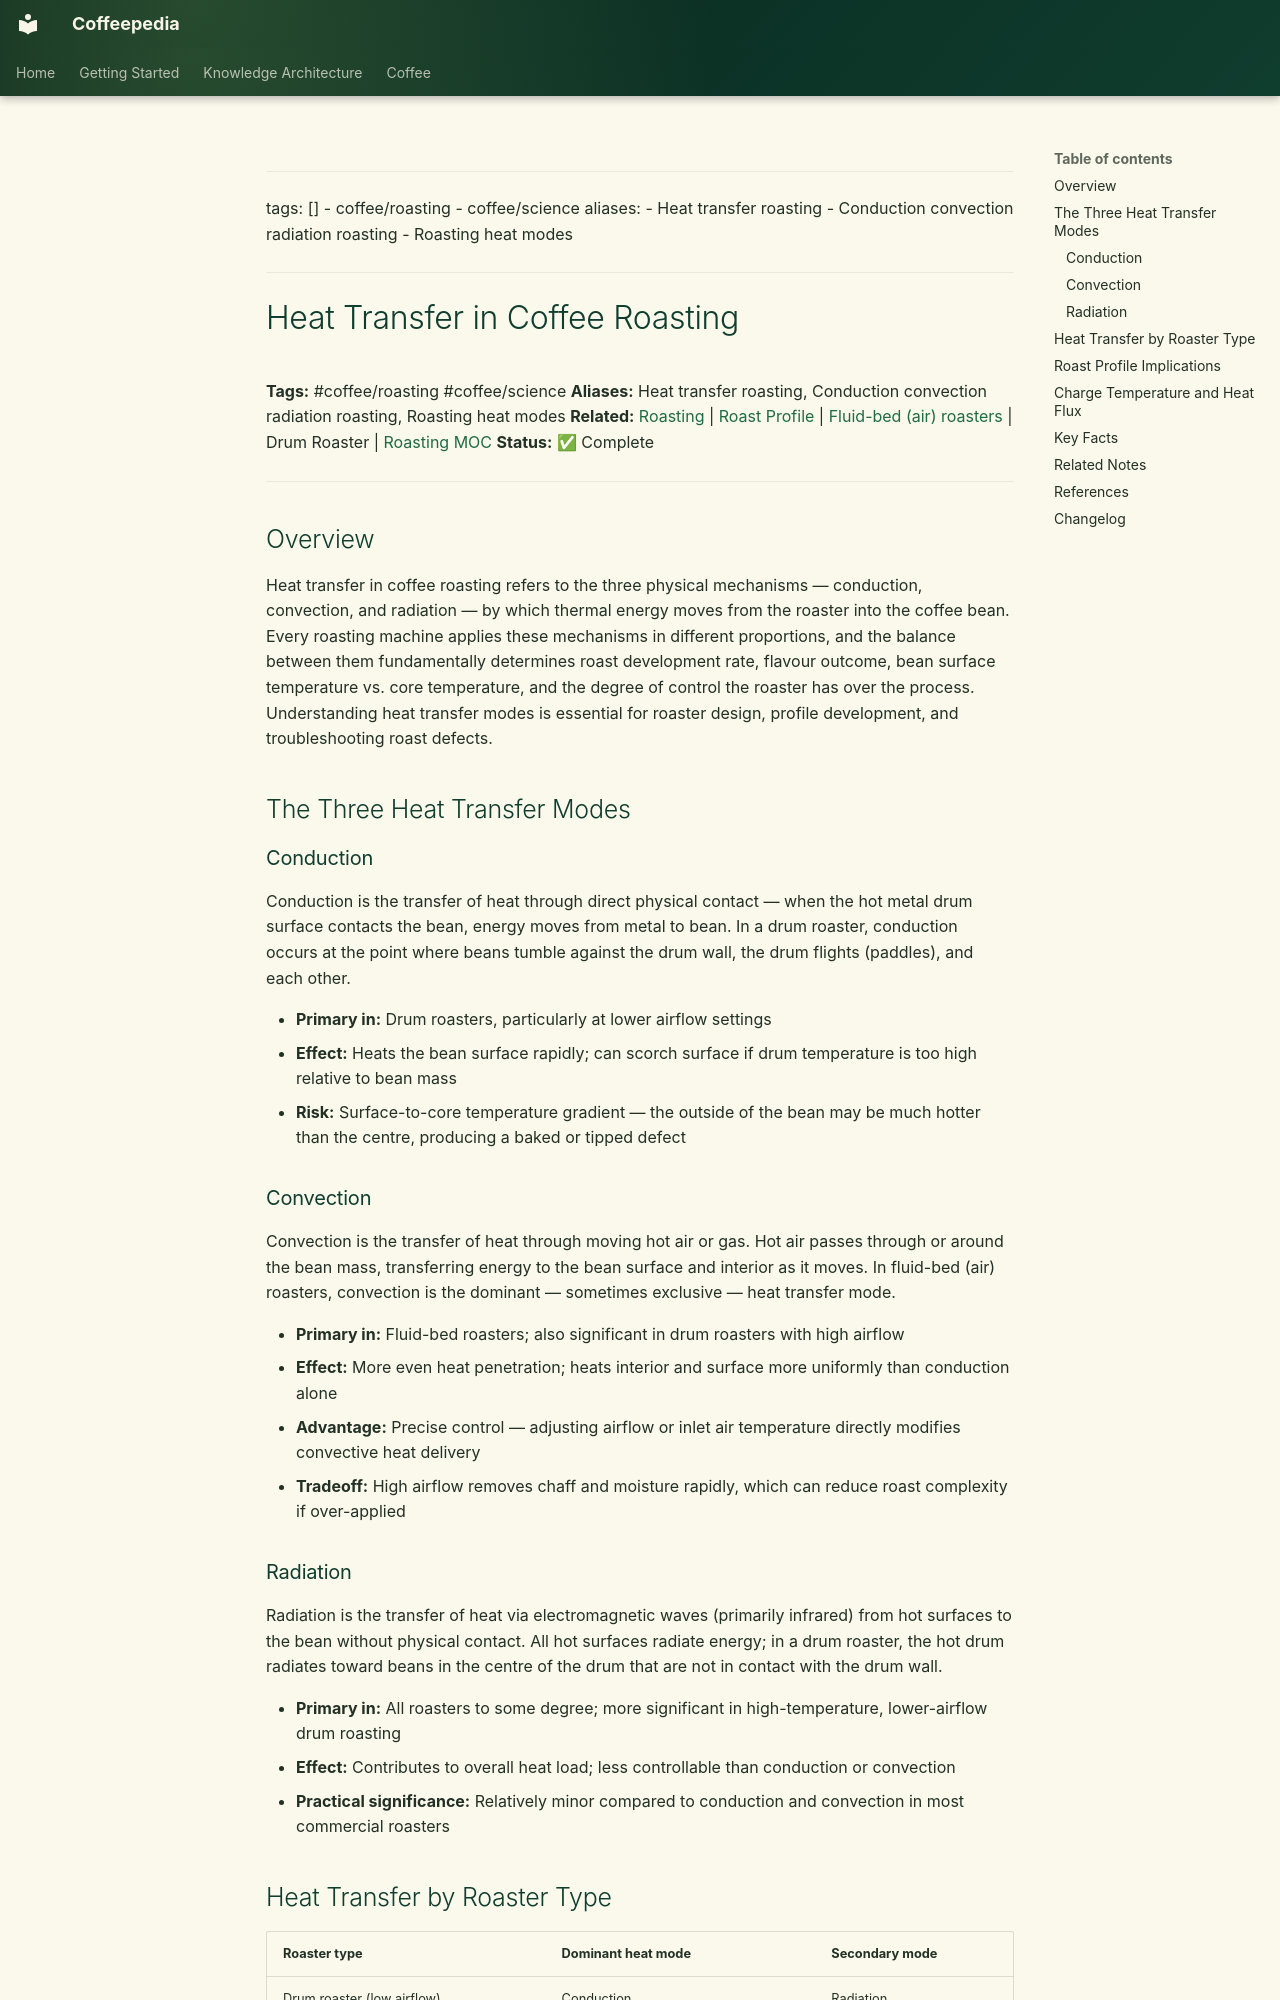

repository: Vauldt/all-about-coffee · page: coffee/coffee-roasting/heat-transfer-in-coffee-roasting/index.html · generator: mkdocs

---
tags: []
  - coffee/roasting
  - coffee/science
aliases:
  - Heat transfer roasting
  - Conduction convection radiation roasting
  - Roasting heat modes
---

# Heat Transfer in Coffee Roasting

**Tags:** #coffee/roasting #coffee/science
**Aliases:** Heat transfer roasting, Conduction convection radiation roasting, Roasting heat modes
**Related:** [Roasting](roasting.md) | [Roast Profile](roast-profile.md) | [Fluid-bed (air) roasters](fluid-bed-air-roasters.md) | Drum Roaster | [Roasting MOC](../maps-of-content/roasting-moc.md)
**Status:** ✅ Complete

---

## Overview

Heat transfer in coffee roasting refers to the three physical mechanisms — conduction, convection, and radiation — by which thermal energy moves from the roaster into the coffee bean. Every roasting machine applies these mechanisms in different proportions, and the balance between them fundamentally determines roast development rate, flavour outcome, bean surface temperature vs. core temperature, and the degree of control the roaster has over the process. Understanding heat transfer modes is essential for roaster design, profile development, and troubleshooting roast defects.

## The Three Heat Transfer Modes

### Conduction

Conduction is the transfer of heat through direct physical contact — when the hot metal drum surface contacts the bean, energy moves from metal to bean. In a drum roaster, conduction occurs at the point where beans tumble against the drum wall, the drum flights (paddles), and each other.

- **Primary in:** Drum roasters, particularly at lower airflow settings
- **Effect:** Heats the bean surface rapidly; can scorch surface if drum temperature is too high relative to bean mass
- **Risk:** Surface-to-core temperature gradient — the outside of the bean may be much hotter than the centre, producing a baked or tipped defect

### Convection

Convection is the transfer of heat through moving hot air or gas. Hot air passes through or around the bean mass, transferring energy to the bean surface and interior as it moves. In fluid-bed (air) roasters, convection is the dominant — sometimes exclusive — heat transfer mode.

- **Primary in:** Fluid-bed roasters; also significant in drum roasters with high airflow
- **Effect:** More even heat penetration; heats interior and surface more uniformly than conduction alone
- **Advantage:** Precise control — adjusting airflow or inlet air temperature directly modifies convective heat delivery
- **Tradeoff:** High airflow removes chaff and moisture rapidly, which can reduce roast complexity if over-applied
